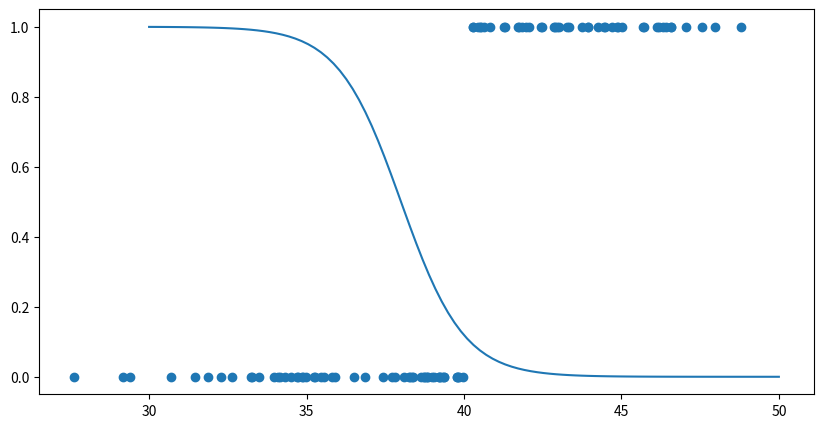

The matplotlib source for this figure:
import numpy as np
import matplotlib.pyplot as plt
import matplotlib.cm as cm

N = 100
cmap = cm.get_cmap('rainbow', lut=N)
X = np.random.normal(40, 5, (N, ))
Y = (X>40).astype(int)

a, b = -1, 38
test_x = np.linspace(30, 50, 100)
pred = a * test_x + b
pred = 1 / (1+np.exp(-pred))

fig, ax = plt.subplots(figsize=(10, 5))
ax.scatter(X, Y)
ax.plot(test_x, pred)

learning_rate = 0.03
for i in range(N):
  x, y = X[i], Y[i]
  
  z = a * x + b 
  pred = 1 / (1+np.exp(-z))
  J = -(y*np.log(pred) + (1-y)*np.log(1-pred))

  dJ_dpred = -(y/pred - (1-y)/(1-pred))
  dJ_dz = dJ_dpred *pred * (1-pred)
  dJ_da = dJ_dz * x
  dJ_db = dJ_dz * 1

  a = a - learning_rate * dJ_da
  b = b - learning_rate * dJ_db


plt.show()